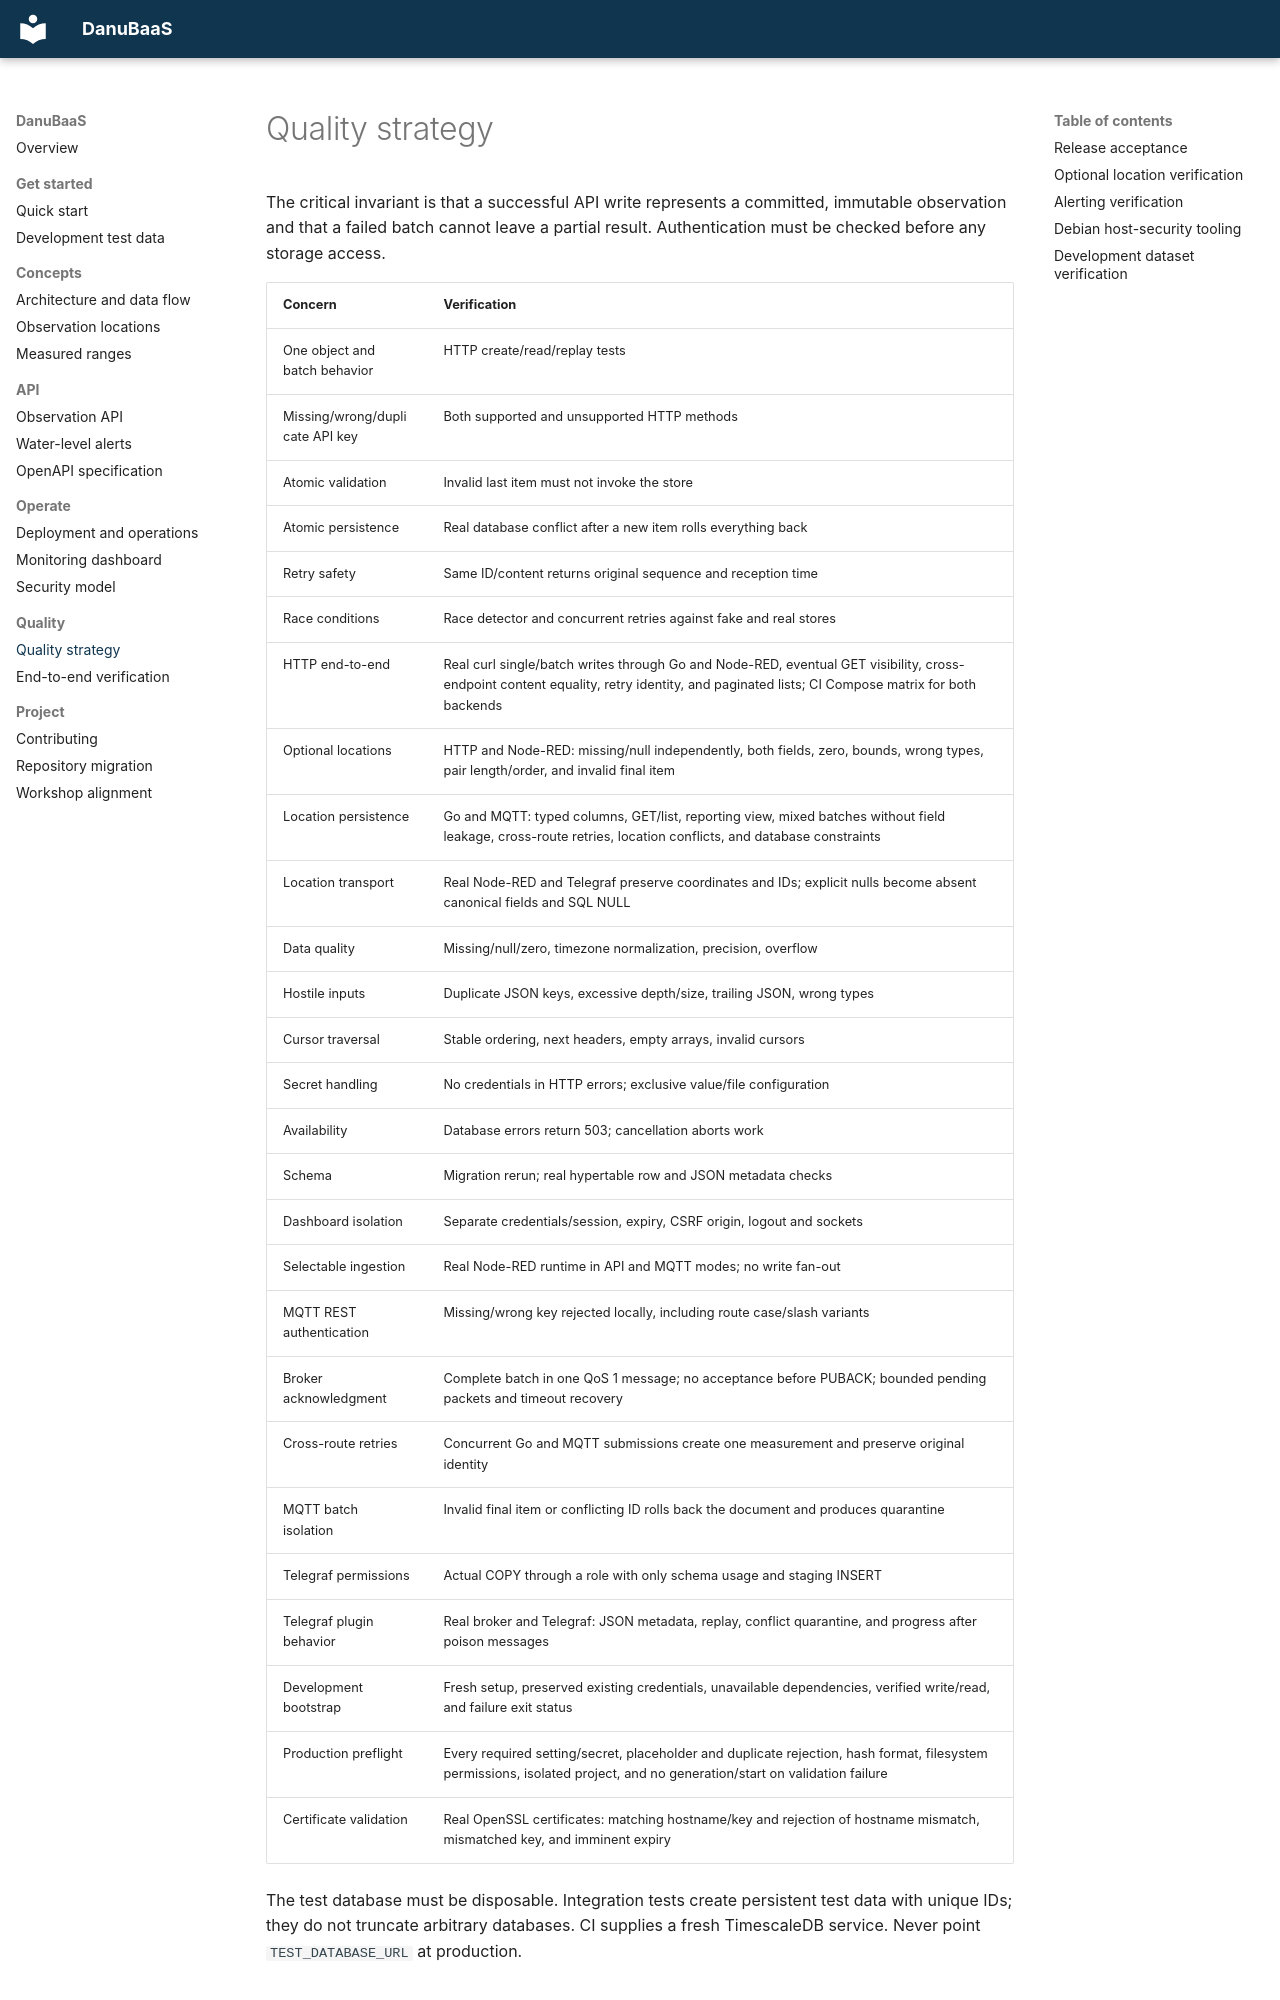

repository: AndreasWillibaldWeber/DanuBaaS · page: quality/index.html · generator: mkdocs

# Quality strategy

The critical invariant is that a successful API write represents a committed,
immutable observation and that a failed batch cannot leave a partial result.
Authentication must be checked before any storage access.

| Concern | Verification |
| --- | --- |
| One object and batch behavior | HTTP create/read/replay tests |
| Missing/wrong/duplicate API key | Both supported and unsupported HTTP methods |
| Atomic validation | Invalid last item must not invoke the store |
| Atomic persistence | Real database conflict after a new item rolls everything back |
| Retry safety | Same ID/content returns original sequence and reception time |
| Race conditions | Race detector and concurrent retries against fake and real stores |
| HTTP end-to-end | Real curl single/batch writes through Go and Node-RED, eventual GET visibility, cross-endpoint content equality, retry identity, and paginated lists; CI Compose matrix for both backends |
| Optional locations | HTTP and Node-RED: missing/null independently, both fields, zero, bounds, wrong types, pair length/order, and invalid final item |
| Location persistence | Go and MQTT: typed columns, GET/list, reporting view, mixed batches without field leakage, cross-route retries, location conflicts, and database constraints |
| Location transport | Real Node-RED and Telegraf preserve coordinates and IDs; explicit nulls become absent canonical fields and SQL NULL |
| Data quality | Missing/null/zero, timezone normalization, precision, overflow |
| Hostile inputs | Duplicate JSON keys, excessive depth/size, trailing JSON, wrong types |
| Cursor traversal | Stable ordering, next headers, empty arrays, invalid cursors |
| Secret handling | No credentials in HTTP errors; exclusive value/file configuration |
| Availability | Database errors return 503; cancellation aborts work |
| Schema | Migration rerun; real hypertable row and JSON metadata checks |
| Dashboard isolation | Separate credentials/session, expiry, CSRF origin, logout and sockets |
| Selectable ingestion | Real Node-RED runtime in API and MQTT modes; no write fan-out |
| MQTT REST authentication | Missing/wrong key rejected locally, including route case/slash variants |
| Broker acknowledgment | Complete batch in one QoS 1 message; no acceptance before PUBACK; bounded pending packets and timeout recovery |
| Cross-route retries | Concurrent Go and MQTT submissions create one measurement and preserve original identity |
| MQTT batch isolation | Invalid final item or conflicting ID rolls back the document and produces quarantine |
| Telegraf permissions | Actual COPY through a role with only schema usage and staging INSERT |
| Telegraf plugin behavior | Real broker and Telegraf: JSON metadata, replay, conflict quarantine, and progress after poison messages |
| Development bootstrap | Fresh setup, preserved existing credentials, unavailable dependencies, verified write/read, and failure exit status |
| Production preflight | Every required setting/secret, placeholder and duplicate rejection, hash format, filesystem permissions, isolated project, and no generation/start on validation failure |
| Certificate validation | Real OpenSSL certificates: matching hostname/key and rejection of hostname mismatch, mismatched key, and imminent expiry |

The test database must be disposable. Integration tests create persistent test data
with unique IDs; they do not truncate arbitrary databases. CI supplies a fresh
TimescaleDB service. Never point `TEST_DATABASE_URL` at production.
